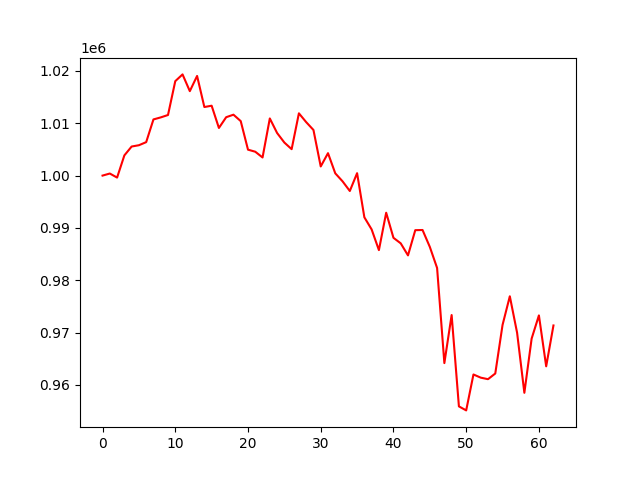

Source data for this figure (header and first rows):
, 0
0, 1000000
1, 1000395
2, 999620
3, 1003862
4, 1005557
5, 1005806
6, 1006396
7, 1010737
8, 1011125
9, 1011583
10, 1018052
11, 1019345
12, 1016144
13, 1019050
14, 1013109
15, 1013359
16, 1009106
17, 1011163
18, 1011643
19, 1010414
20, 1004957
21, 1004563
22, 1003464
23, 1010924
24, 1008146
25, 1006316
26, 1005052
27, 1011906
28, 1010220
29, 1008721
30, 1001746
31, 1004287
32, 1000432
33, 998906
34, 997056
35, 1000462
36, 992026
37, 989710
38, 985755
39, 992901
40, 988106
41, 987047
42, 984745
43, 989567
44, 989599
45, 986369
46, 982343
47, 964157
48, 973341
49, 955881
50, 955113
51, 961981
52, 961374
53, 961080
54, 962165
55, 971446
56, 976928
57, 969960
58, 958476
59, 968840
... 3 more rows
